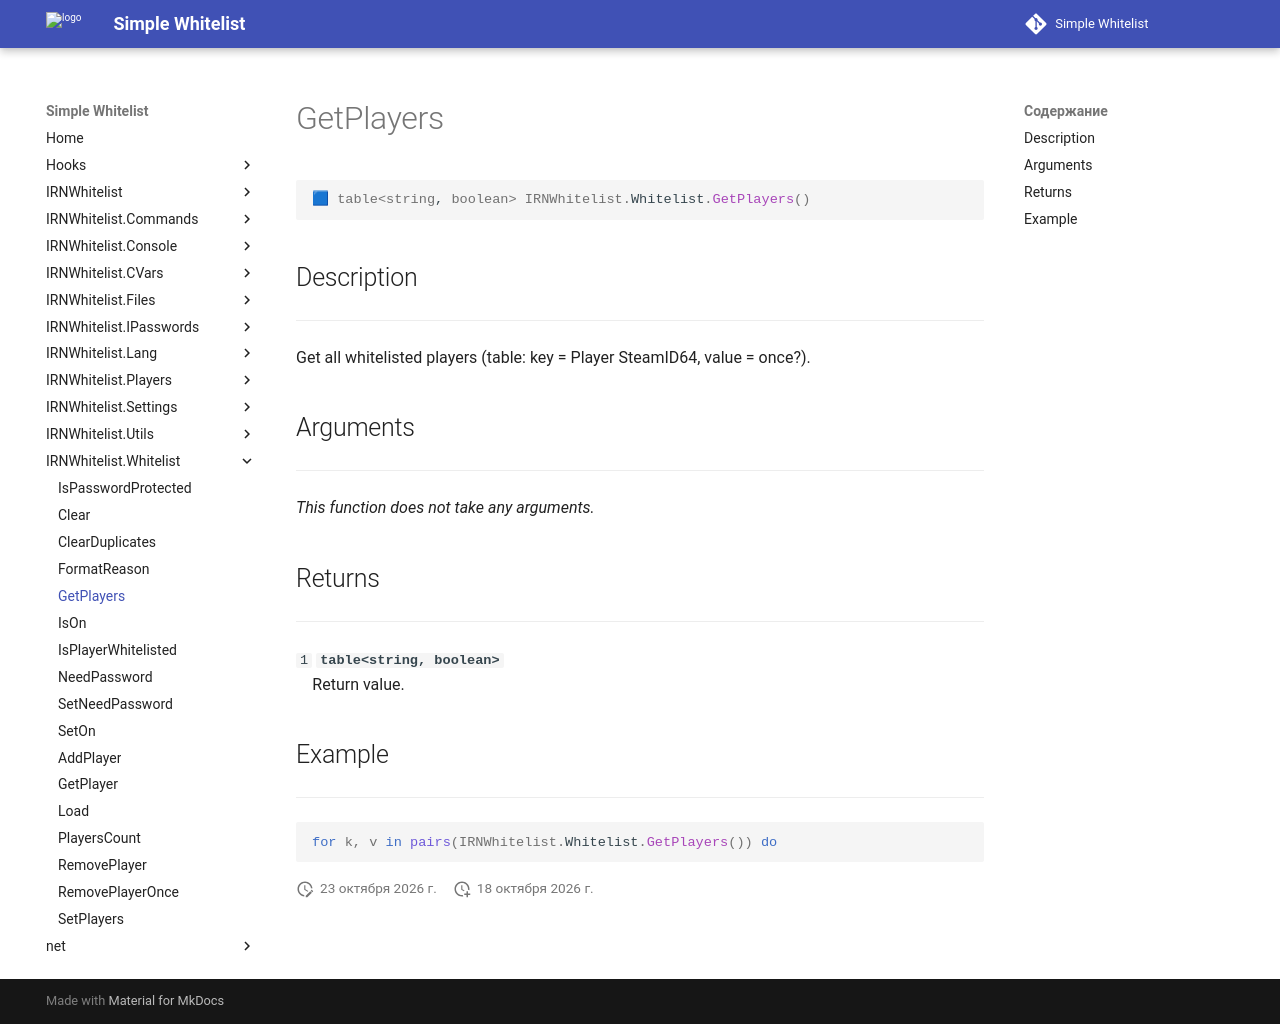

repository: Enalian/simple_whitelist · page: IRNWhitelist_Whitelist/GetPlayers/index.html · generator: mkdocs

---
title: IRNWhitelist.Whitelist.GetPlayers
---

```lua
🟦 table<string, boolean> IRNWhitelist.Whitelist.GetPlayers()
```

## Description
---

Get all whitelisted players (table: key = Player SteamID64, value = once?).

## Arguments
---

*This function does not take any arguments.*

## Returns
---

`1` **`table<string, boolean>`**  
&emsp;Return value.

## Example
---

```lua
for k, v in pairs(IRNWhitelist.Whitelist.GetPlayers()) do
```
